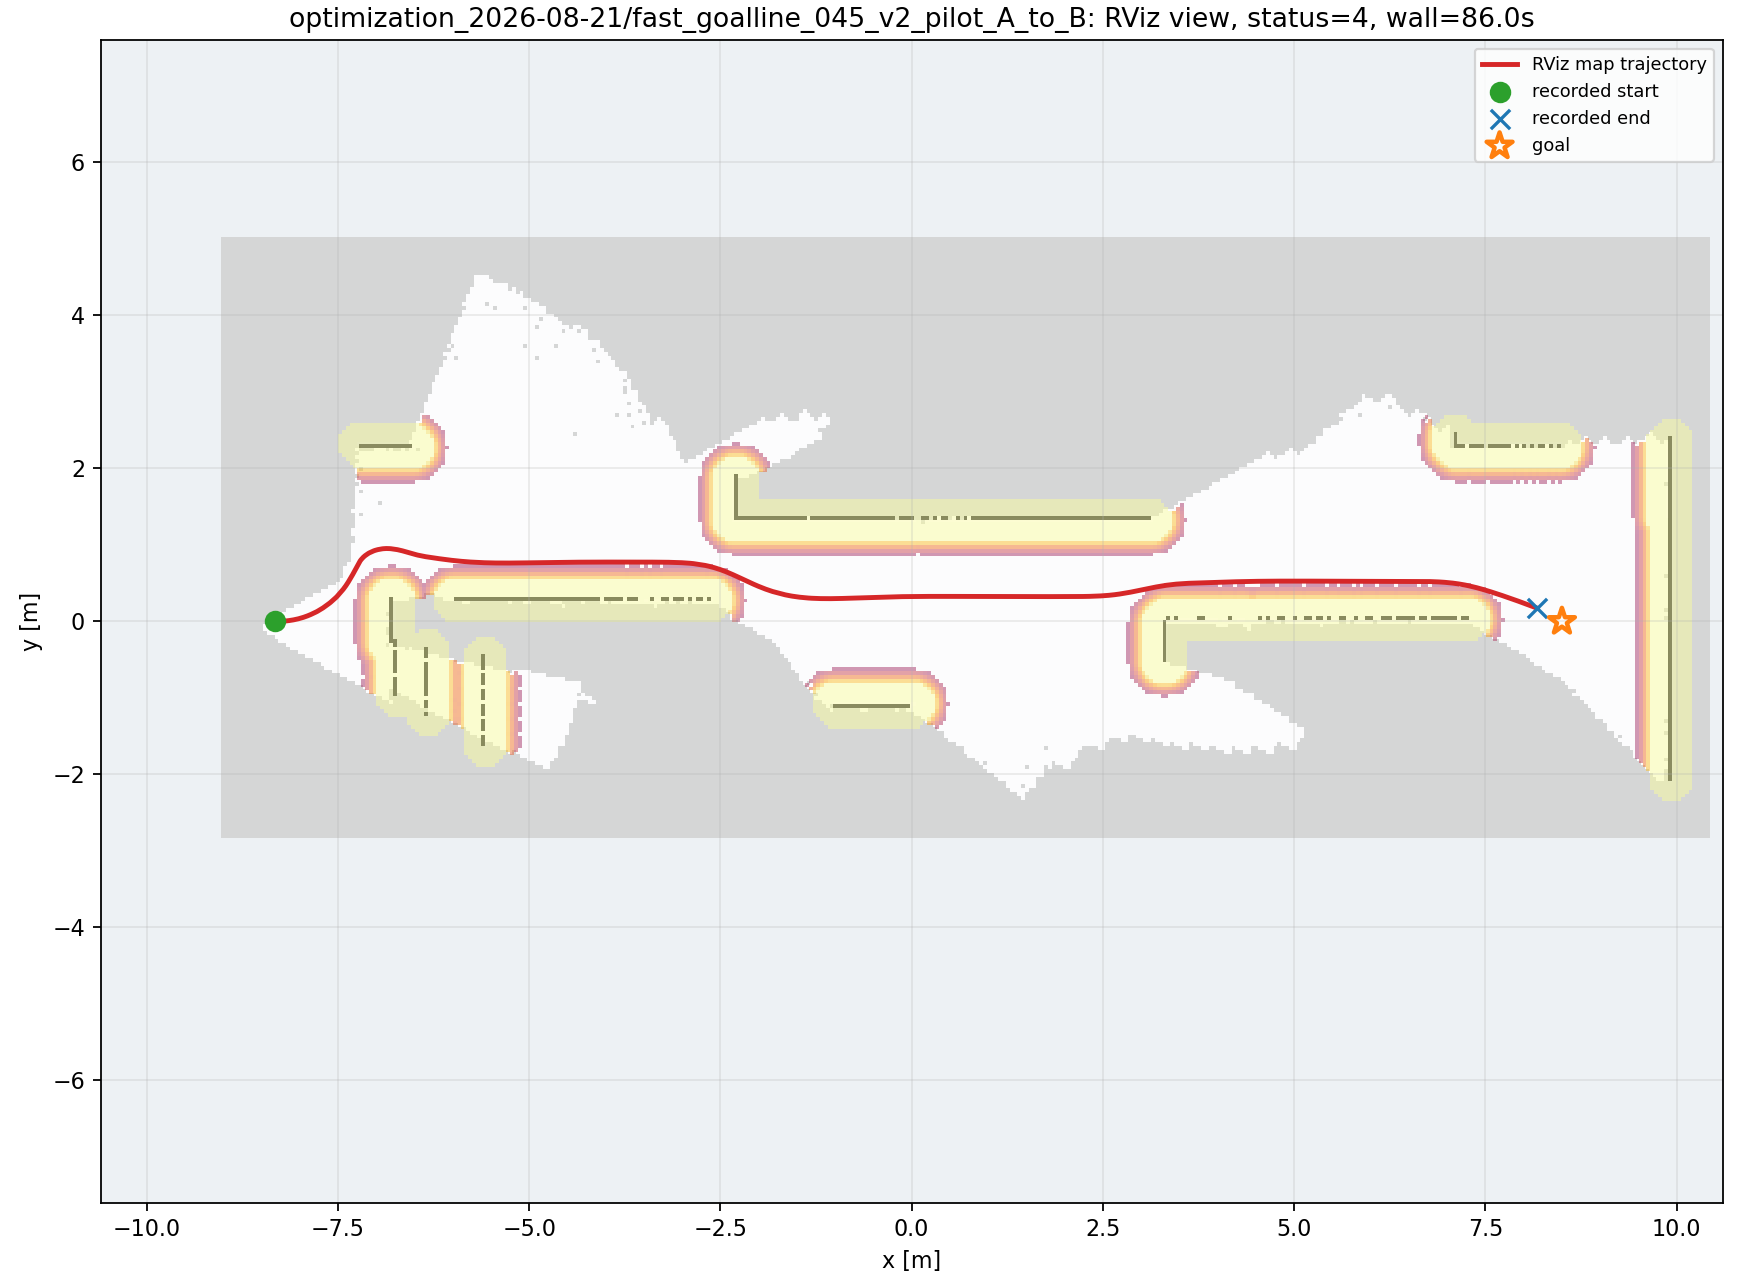

Source data for this figure (header and first rows):
wall_time, wall_elapsed_s, sim_time, x, y, yaw
1787258581, 3.613, 23.2, -8.315, 3.128750837578797e-05, 0.0127
1787258581, 4.035, 23.44, -8.249, 0.00184, 0.04671
1787258582, 4.396, 23.68, -8.182, 0.006363, 0.09477
1787258582, 4.409, 23.74, -8.164, 0.008272, 0.1105
1787258582, 4.488, 23.85, -8.135, 0.0117, 0.135
1787258582, 4.78, 24.05, -8.079, 0.0207, 0.187
1787258582, 5.003, 24.22, -8.033, 0.03049, 0.2328
1787258582, 5.017, 24.29, -8.014, 0.035, 0.2515
1787258583, 5.301, 24.46, -7.968, 0.0478, 0.2984
1787258583, 5.315, 24.53, -7.95, 0.05351, 0.3171
1787258583, 5.326, 24.59, -7.932, 0.05957, 0.3358
1787258583, 5.549, 24.73, -7.897, 0.07268, 0.3728
1787258583, 5.562, 24.8, -7.879, 0.07973, 0.391
1787258583, 5.705, 24.9, -7.854, 0.09046, 0.4156
1787258584, 6.266, 25.21, -7.796, 0.1176, 0.4672
1787258584, 6.279, 25.27, -7.782, 0.1246, 0.4833
1787258584, 6.29, 25.34, -7.766, 0.1329, 0.5014
1787258584, 6.642, 25.58, -7.709, 0.1666, 0.5681
1787258584, 6.655, 25.65, -7.693, 0.1769, 0.586
1787258585, 7.148, 25.95, -7.624, 0.2267, 0.6584
1787258585, 7.161, 26.02, -7.609, 0.2384, 0.6724
1787258585, 7.174, 26.09, -7.594, 0.2504, 0.6856
1787258585, 7.661, 26.36, -7.537, 0.3004, 0.7622
1787258585, 7.675, 26.43, -7.524, 0.3136, 0.7816
1787258585, 7.687, 26.5, -7.51, 0.3271, 0.8003
1787258586, 8.385, 26.87, -7.441, 0.4054, 0.8965
1787258586, 8.398, 26.94, -7.429, 0.4203, 0.9139
1787258586, 8.41, 27.01, -7.418, 0.4355, 0.9313
1787258586, 8.42, 27.08, -7.406, 0.4508, 0.949
1787258586, 8.494, 27.14, -7.396, 0.4663, 0.9668
1787258586, 8.783, 27.35, -7.364, 0.5139, 1.01
1787258587, 9.14, 27.59, -7.33, 0.5709, 1.046
1787258587, 9.285, 27.69, -7.316, 0.5957, 1.057
1787258587, 9.297, 27.76, -7.306, 0.6123, 1.063
1787258587, 9.651, 27.99, -7.274, 0.6707, 1.074
1787258587, 9.665, 28.06, -7.265, 0.6875, 1.075
1787258588, 10.37, 28.47, -7.227, 0.7603, 1.082
1787258588, 10.39, 28.57, -7.221, 0.7707, 1.042
1787258588, 10.4, 28.67, -7.215, 0.781, 1.002
1787258588, 10.48, 28.78, -7.208, 0.7911, 0.9617
1787258588, 10.77, 28.95, -7.196, 0.8076, 0.8953
1787258589, 11.12, 29.18, -7.176, 0.8298, 0.8033
1787258589, 11.21, 29.29, -7.167, 0.839, 0.7644
1787258589, 11.29, 29.39, -7.158, 0.8478, 0.7259
1787258589, 11.5, 29.52, -7.144, 0.8593, 0.6752
1787258589, 11.87, 29.8, -7.114, 0.8808, 0.5762
1787258589, 12.01, 29.9, -7.102, 0.8883, 0.5398
1787258589, 12.03, 30.0, -7.09, 0.8955, 0.5038
1787258590, 12.73, 30.37, -7.04, 0.919, 0.3742
1787258590, 12.74, 30.44, -7.03, 0.9227, 0.3509
1787258590, 12.75, 30.51, -7.02, 0.9263, 0.3276
1787258590, 12.76, 30.58, -7.01, 0.9297, 0.3044
1787258590, 12.97, 30.71, -6.989, 0.9359, 0.2579
1787258590, 12.99, 30.78, -6.978, 0.9387, 0.2346
1787258591, 13.47, 31.05, -6.93, 0.9478, 0.1406
1787258591, 13.48, 31.12, -6.918, 0.9494, 0.1169
1787258591, 13.49, 31.19, -6.905, 0.9508, 0.09298
1787258591, 13.84, 31.39, -6.867, 0.9532, 0.01897
1787258592, 14.06, 31.53, -6.839, 0.9528, -0.04509
1787258592, 14.07, 31.6, -6.823, 0.952, -0.0712
... 397 more rows
